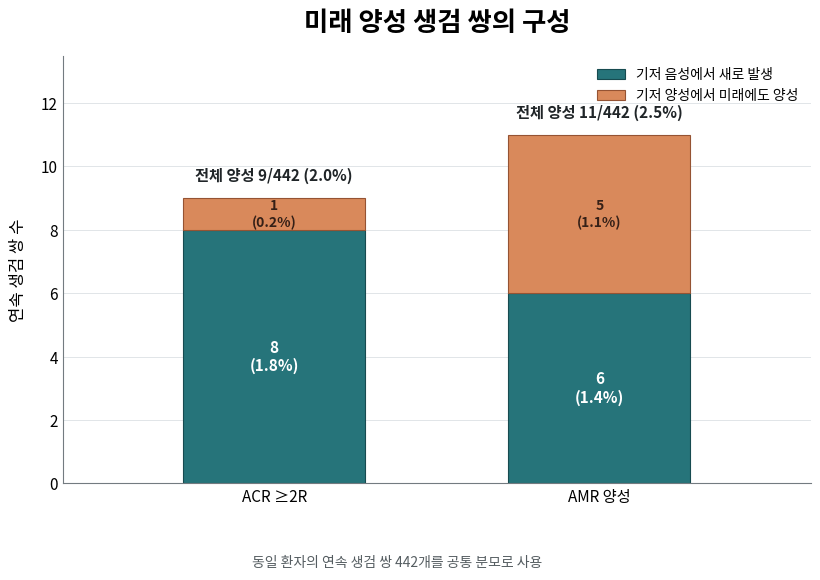

The script that saved this image:
#!/usr/bin/env python3
"""Plot future-positive biopsy pairs by baseline status."""

from pathlib import Path

import matplotlib.font_manager as fm
import matplotlib.pyplot as plt


OUTPUT = Path("results/smc_cv_comparison/future_positive_composition.png")
LABELS = ["ACR ≥2R", "AMR 양성"]
INCIDENT = [8, 6]
BASELINE_POSITIVE = [1, 5]
TOTAL_PAIRS = 442


def configure_font() -> None:
    candidates = [
        Path("C:/Windows/Fonts/malgun.ttf"),
        Path("/usr/share/fonts/opentype/noto/NotoSansCJK-Regular.ttc"),
    ]
    for path in candidates:
        if path.is_file():
            fm.fontManager.addfont(path)
            plt.rcParams["font.family"] = fm.FontProperties(fname=path).get_name()
            break
    plt.rcParams["axes.unicode_minus"] = False


def main() -> None:
    configure_font()
    totals = [incident + existing for incident, existing in zip(INCIDENT, BASELINE_POSITIVE)]

    fig, ax = plt.subplots(figsize=(8.8, 6.2), dpi=180)
    x = range(len(LABELS))
    width = 0.56
    incident_bars = ax.bar(
        x, INCIDENT, width=width, color="#26747A", edgecolor="#174B50",
        linewidth=0.8, label="기저 음성에서 새로 발생",
    )
    existing_bars = ax.bar(
        x, BASELINE_POSITIVE, width=width, bottom=INCIDENT, color="#D9895B",
        edgecolor="#955333", linewidth=0.8, label="기저 양성에서 미래에도 양성",
    )

    ax.set_title("미래 양성 생검 쌍의 구성", fontsize=19, fontweight="bold", pad=18)
    ax.set_ylabel("연속 생검 쌍 수", fontsize=12, labelpad=10)
    ax.set_xticks(list(x), LABELS)
    ax.set_xlim(-0.65, 1.65)
    ax.set_ylim(0, 13.5)
    ax.grid(axis="y", color="#D9DEE2", linewidth=0.7, alpha=0.8)
    ax.set_axisbelow(True)
    ax.spines[["top", "right"]].set_visible(False)
    ax.spines[["left", "bottom"]].set_color("#737B80")
    ax.tick_params(axis="both", labelsize=11, length=0)

    for i, (incident, existing, total) in enumerate(zip(INCIDENT, BASELINE_POSITIVE, totals)):
        ax.text(i, incident / 2, f"{incident}\n({incident / TOTAL_PAIRS:.1%})",
                ha="center", va="center", color="white", fontsize=11, fontweight="bold")
        ax.text(i, incident + existing / 2, f"{existing}\n({existing / TOTAL_PAIRS:.1%})",
                ha="center", va="center", color="#352017", fontsize=10, fontweight="bold")
        ax.text(i, total + 0.45, f"전체 양성 {total}/{TOTAL_PAIRS} ({total / TOTAL_PAIRS:.1%})",
                ha="center", va="bottom", fontsize=11, fontweight="bold", color="#202528")

    ax.legend(loc="upper right", frameon=False, fontsize=10)
    fig.text(
        0.5, 0.025,
        "동일 환자의 연속 생검 쌍 442개를 공통 분모로 사용",
        ha="center", fontsize=10, color="#555D61",
    )
    fig.subplots_adjust(left=0.12, right=0.97, top=0.85, bottom=0.16)
    OUTPUT.parent.mkdir(parents=True, exist_ok=True)
    fig.savefig(OUTPUT, bbox_inches="tight", facecolor="white")
    plt.close(fig)
    print(OUTPUT.resolve())


if __name__ == "__main__":
    main()
